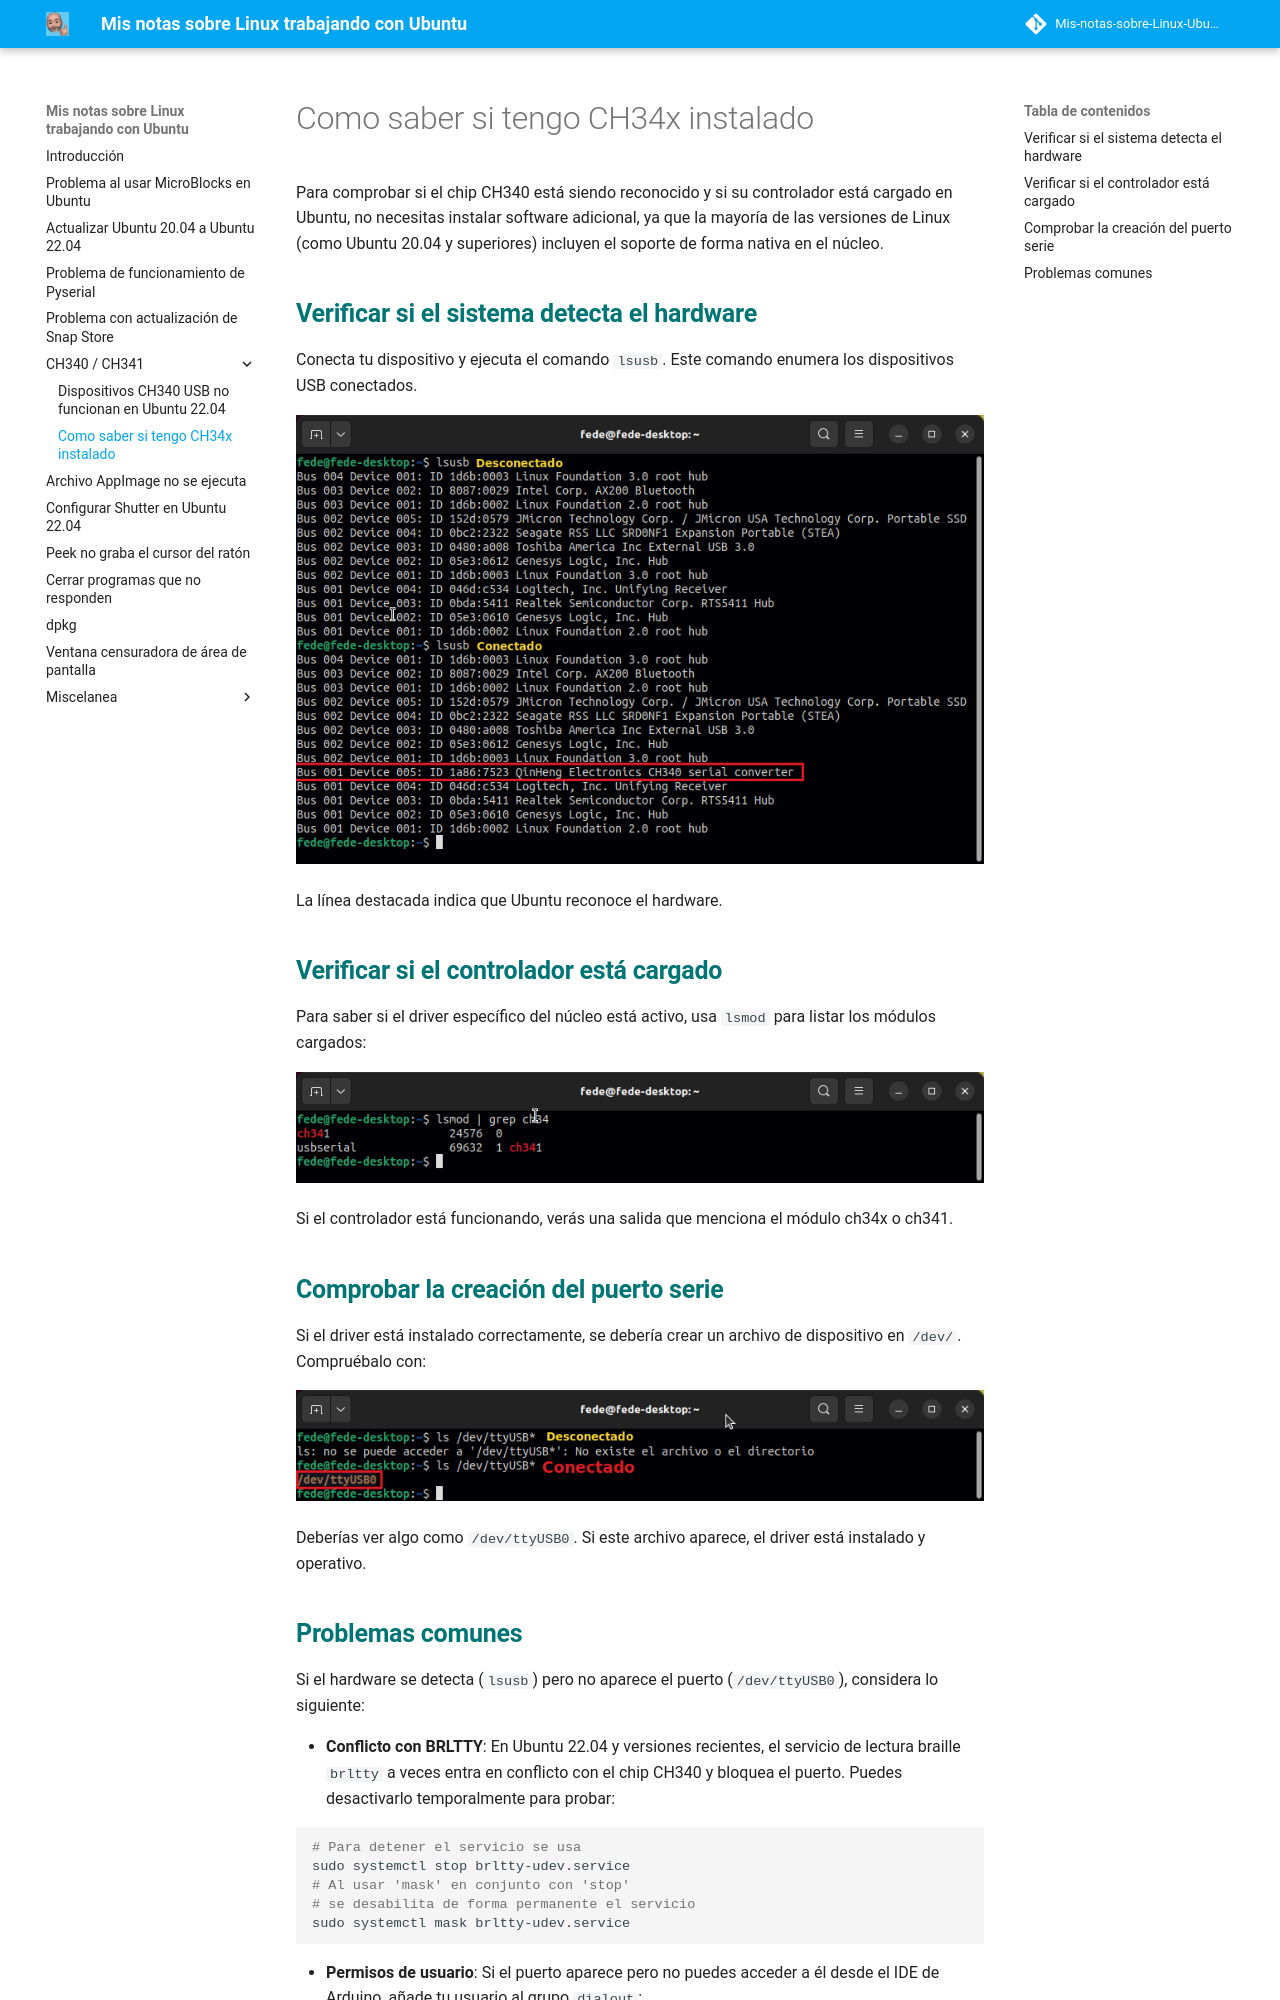

repository: fgcoca-gmx/Mis-notas-sobre-Linux-Ubuntu · page: ch340_como/index.html · generator: mkdocs

Para comprobar si el chip CH340 está siendo reconocido y si su controlador está cargado en Ubuntu, no necesitas instalar software adicional, ya que la mayoría de las versiones de Linux (como Ubuntu 20.04 y superiores) incluyen el soporte de forma nativa en el núcleo.

## <FONT COLOR=#007575>**Verificar si el sistema detecta el hardware**</font>
Conecta tu dispositivo y ejecuta el comando ```lsusb```. Este comando enumera los dispositivos USB conectados.

<center>

![lsusb](../img/ch340/lsusb.png)  

</center>

La línea destacada indica que Ubuntu reconoce el hardware.

## <FONT COLOR=#007575>**Verificar si el controlador está cargado**</font>
Para saber si el driver específico del núcleo está activo, usa ```lsmod``` para listar los módulos cargados:

<center>

![lsmod](../img/ch340/lsmod.png)  

</center>

Si el controlador está funcionando, verás una salida que menciona el módulo ch34x o ch341.

## <FONT COLOR=#007575>**Comprobar la creación del puerto serie**</font>
Si el driver está instalado correctamente, se debería crear un archivo de dispositivo en ```/dev/```. Compruébalo con:

<center>

![ttyusb](../img/ch340/ttyusb.png)  

</center>

Deberías ver algo como ```/dev/ttyUSB0```. Si este archivo aparece, el driver está instalado y operativo.
